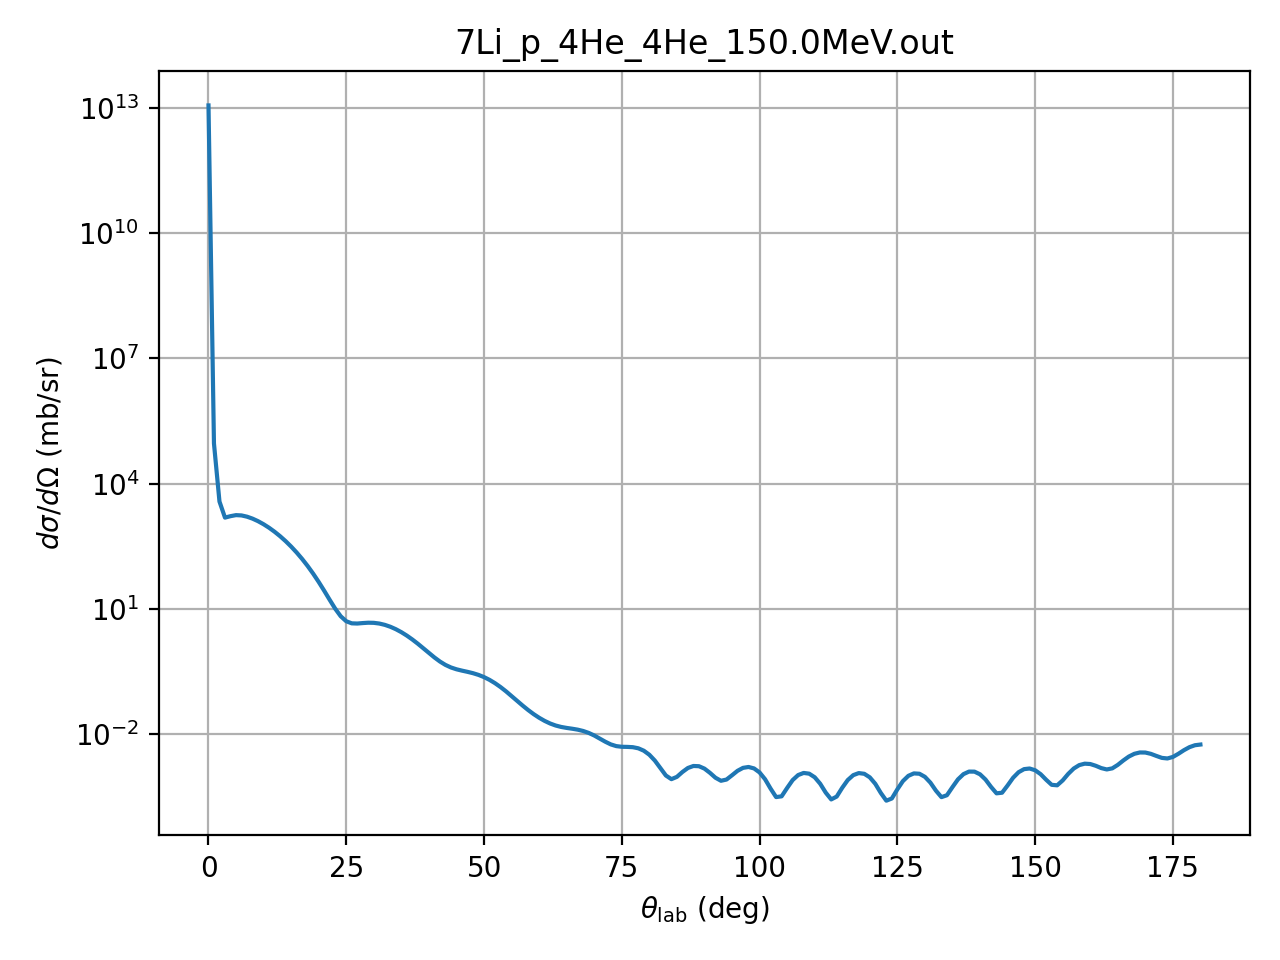

The table this chart was drawn from, first rows:
theta_deg, dsigma_domega_mb_sr, ratio_to_rutherford
0.01, 11674000000000, 1
1.0, 91801, 0.7863
2.0, 3718, 0.5094
3.0, 1530, 1.061
4.0, 1657, 3.631
5.0, 1755, 9.385
6.0, 1726, 19.13
7.0, 1611, 33.05
8.0, 1446, 50.56
9.0, 1257, 70.33
10.0, 1062, 90.49
11.0, 874, 108.9
12.0, 701.1, 123.6
13.0, 548.2, 133
14.0, 417.6, 136.1
15.0, 309.6, 132.7
16.0, 223.1, 123.6
17.0, 156.1, 110
18.0, 105.8, 93.56
19.0, 69.34, 75.99
20.0, 43.95, 59.02
21.0, 27.03, 44.03
22.0, 16.33, 31.98
23.0, 10.01, 23.36
24.0, 6.605, 18.23
25.0, 5.018, 16.27
26.0, 4.467, 16.89
27.0, 4.417, 19.38
28.0, 4.533, 22.93
29.0, 4.622, 26.83
30.0, 4.591, 30.43
31.0, 4.415, 33.26
32.0, 4.107, 35.02
33.0, 3.699, 35.55
34.0, 3.231, 34.87
35.0, 2.743, 33.12
36.0, 2.267, 30.53
37.0, 1.829, 27.38
38.0, 1.445, 23.98
39.0, 1.125, 20.64
40.0, 0.8714, 17.61
41.0, 0.6797, 15.1
42.0, 0.5426, 13.22
43.0, 0.4501, 12
44.0, 0.3908, 11.37
45.0, 0.3534, 11.2
46.0, 0.3281, 11.29
47.0, 0.307, 11.46
48.0, 0.285, 11.52
49.0, 0.2593, 11.33
50.0, 0.2296, 10.82
51.0, 0.1971, 10
52.0, 0.164, 8.945
53.0, 0.1324, 7.754
54.0, 0.1043, 6.545
55.0, 0.08074, 5.421
56.0, 0.06201, 4.449
57.0, 0.04778, 3.658
58.0, 0.03732, 3.046
59.0, 0.02977, 2.585
... 121 more rows
